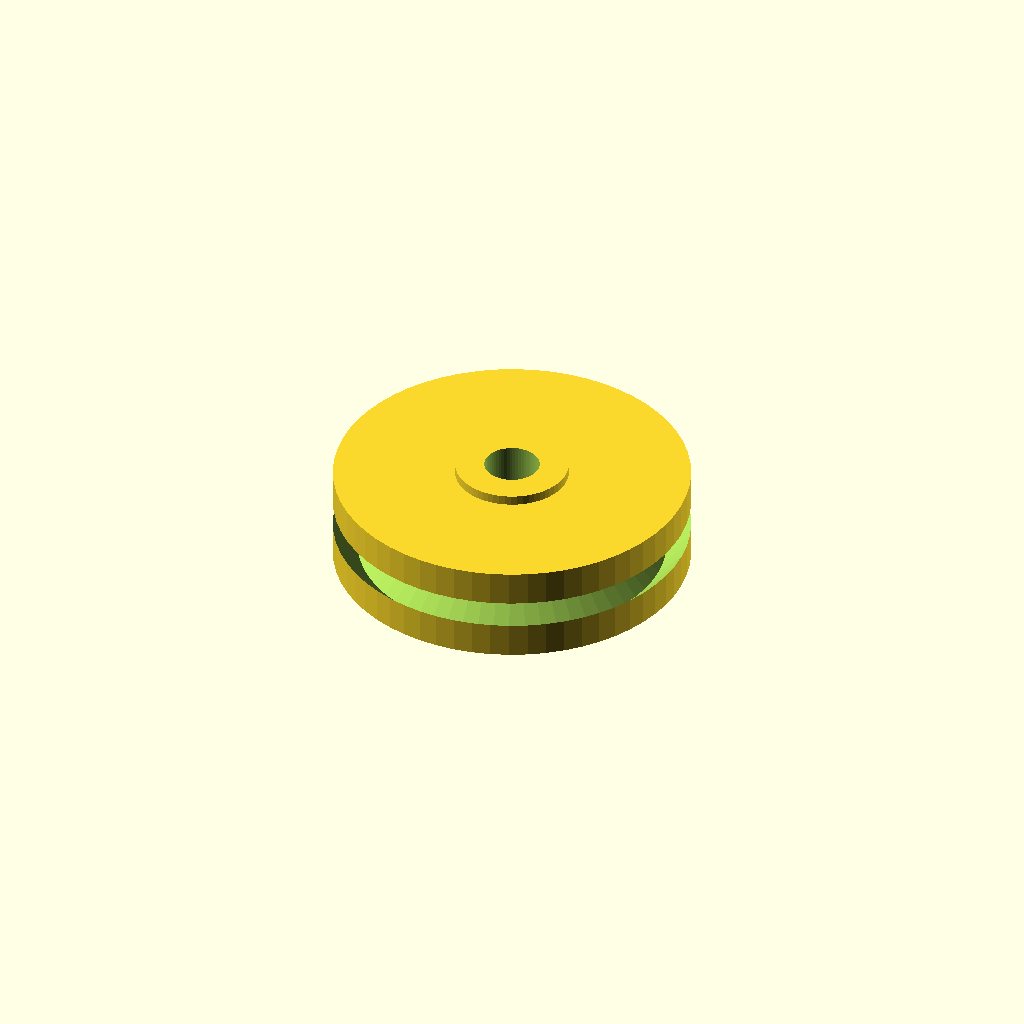
Cell 1: rendered with the file's own defaults.
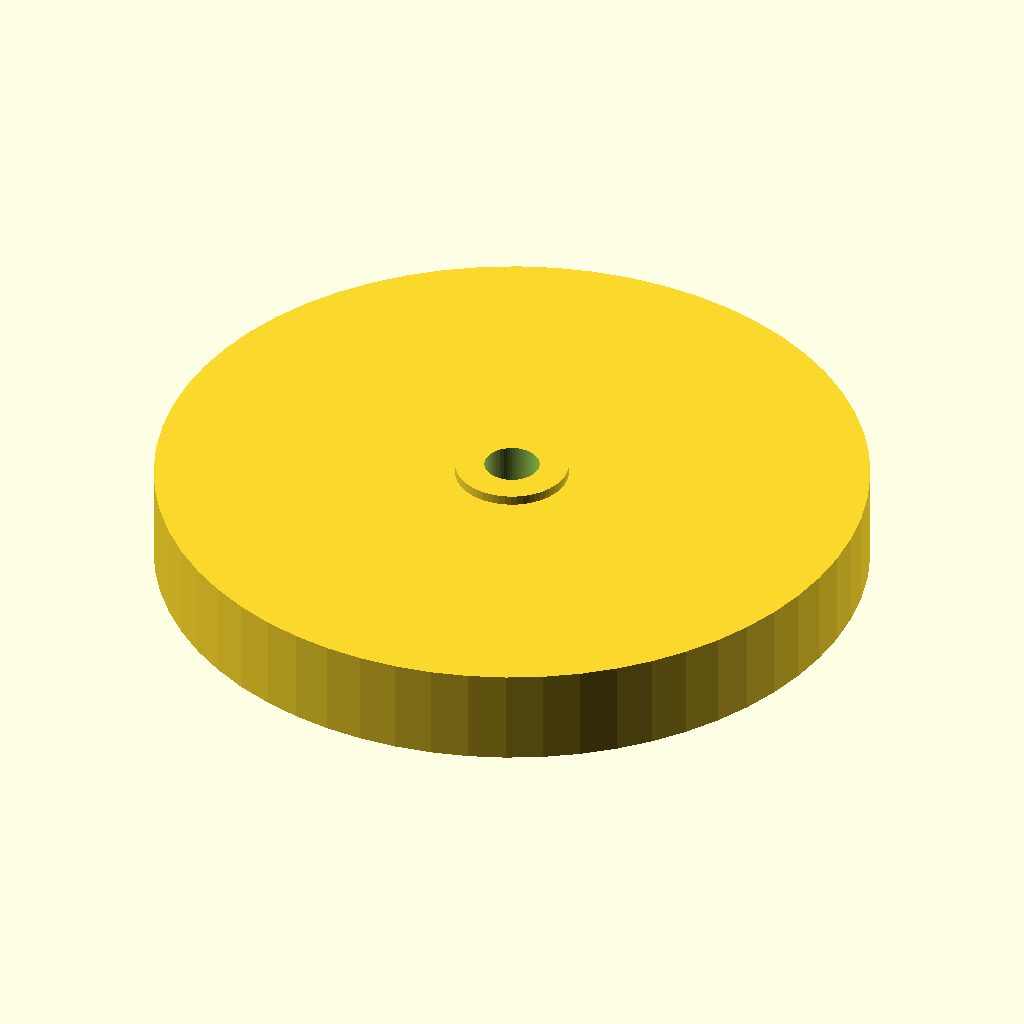
Cell 2: wheel_outer_dia = 44 (everything else at default).
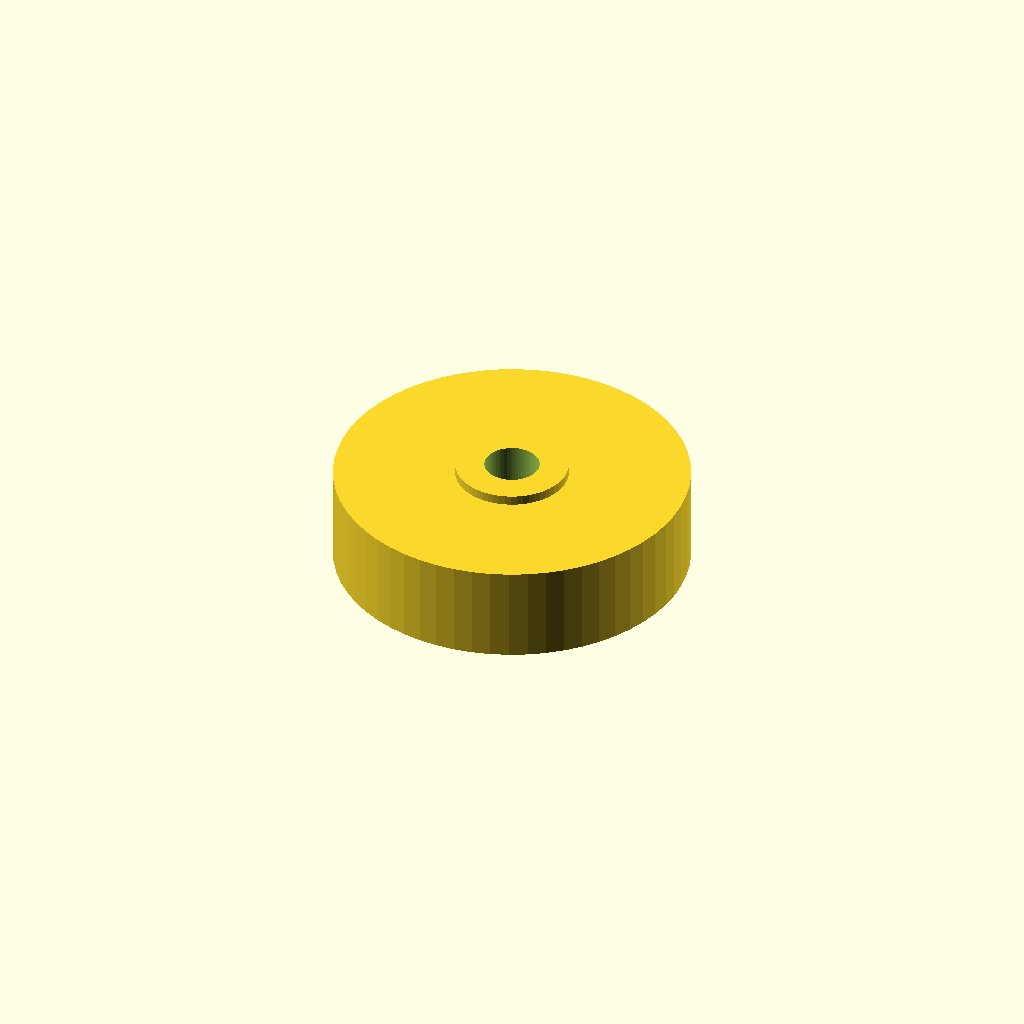
Cell 3: groove_root_dia = 32 (everything else at default).
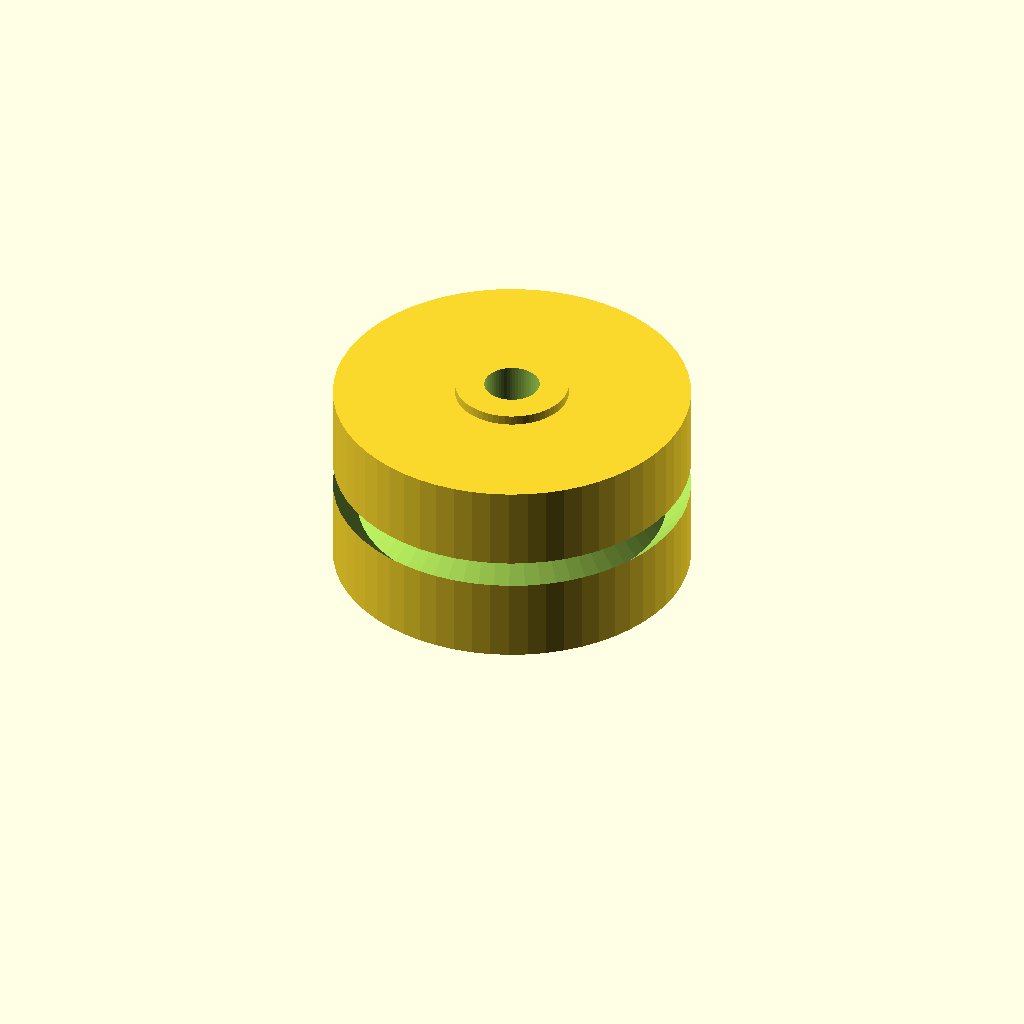
Cell 4 — wheel_thickness set to 12, the other parameters unchanged.
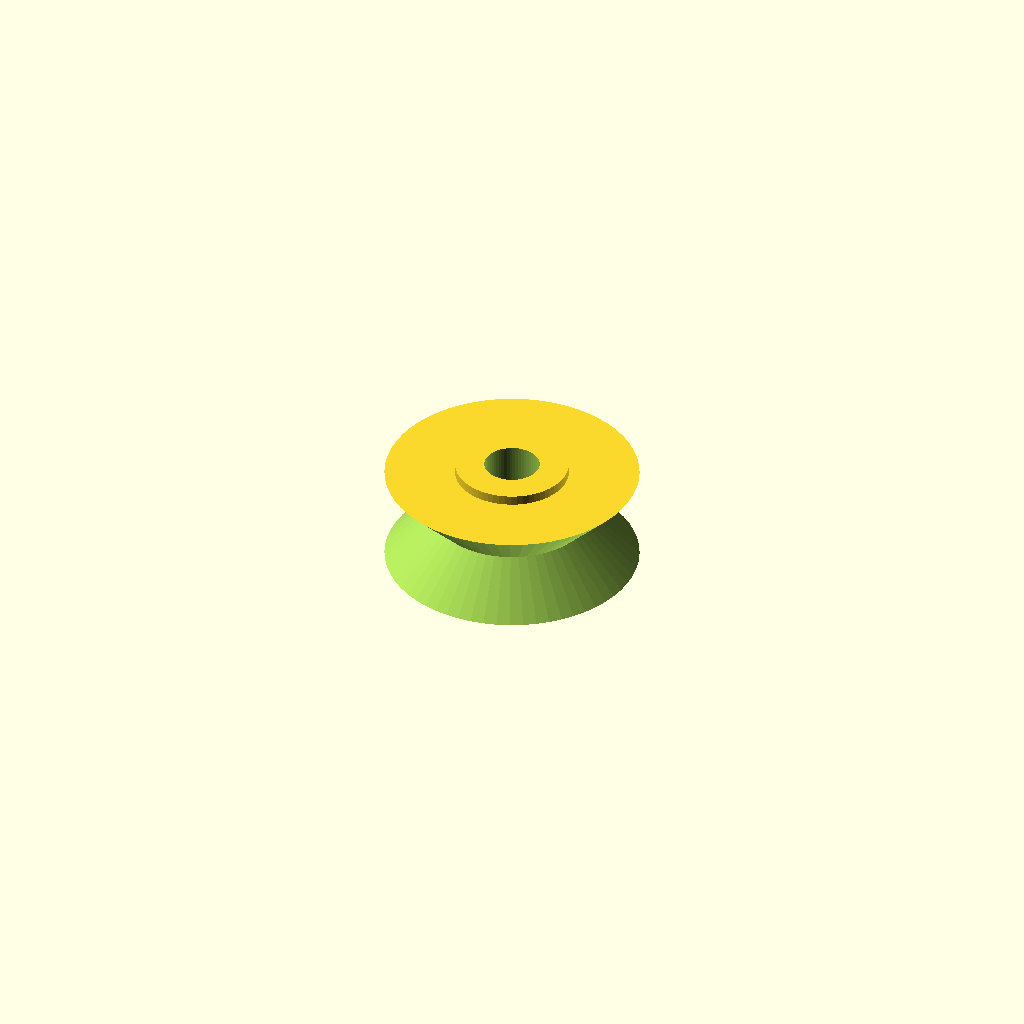
Cell 5: groove_width = 6 (everything else at default).
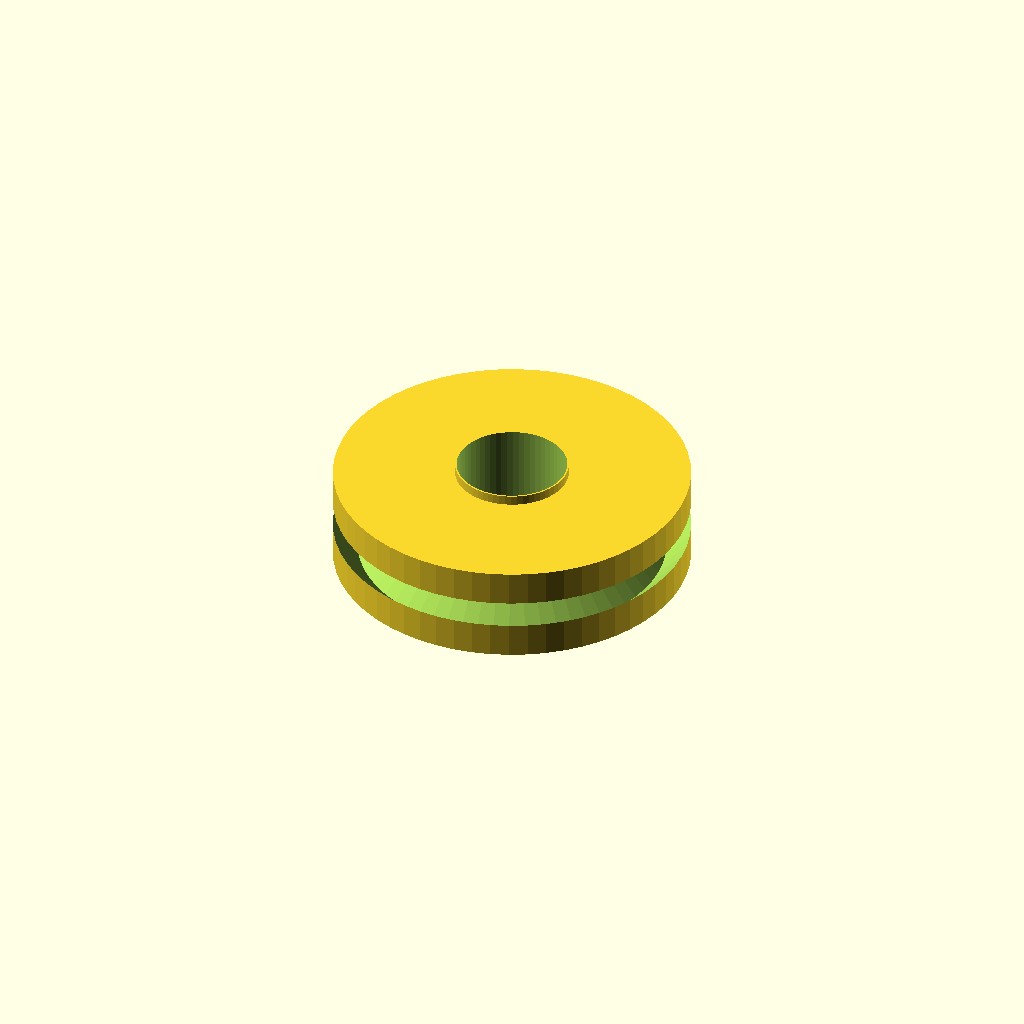
Cell 6 — axle_hole_dia set to 6.8, the other parameters unchanged.
All cells are drawn from one camera (rotation 55°, 0°, 25°, orthographic, colour scheme Cornfield), so only the parameter changes between them.
Source of the model, models/trolley_wheel.scad:
// ====================================================================
// Trolley Roller Wheel (100% 3D-Printable - Flat on Bed at Z = 0)
// Grooved sheave designed to roll directly on a 1.0 - 2.0 mm cable line.
// Spins freely on a standard M3 or M4 screw / pin axle.
// ====================================================================

$fn = 60; // Smooth curve resolution

// Parameters
wheel_outer_dia   = 22.0; // Outer flange diameter (mm)
groove_root_dia   = 16.0; // Bottom of groove diameter (mm)
wheel_thickness   = 6.0;  // Total thickness along axle (mm)
groove_width      = 3.0;  // Width of cable track (mm)
axle_hole_dia     = 3.4;  // Fits standard M3 screw with clearance
hub_lip_extension = 0.6;  // Built-in standoff hub so wheel faces don't rub on carriage walls
hub_dia           = 7.0;  // Diameter of built-in standoff spacer

total_wheel_h = wheel_thickness + (hub_lip_extension * 2);

module trolley_wheel_body(od = wheel_outer_dia, root_d = groove_root_dia, th = wheel_thickness, axle_d = axle_hole_dia) {
    difference() {
        union() {
            // Main wheel body
            translate([0, 0, hub_lip_extension])
                cylinder(d = od, h = th);
            // Built-in hub spacers on both sides (starts at Z = 0)
            cylinder(d = hub_dia, h = th + (hub_lip_extension * 2));
        }
        
        // Central axle bore
        translate([0, 0, -1])
            cylinder(d = axle_d, h = th + (hub_lip_extension * 2) + 2);
        
        // Deep V/U Cable groove around the perimeter
        translate([0, 0, (th / 2) + hub_lip_extension])
            rotate_extrude(convexity = 10) {
                translate([root_d / 2 + (od - root_d) / 4, 0, 0])
                    rotate([0, 0, 45])
                        square([groove_width * 1.1, groove_width * 1.1], center = true);
            }
    }
}

module trolley_wheel() {
    trolley_wheel_body();
}

// Render single wheel flat on build plate at Z = 0
trolley_wheel();
Parameter table extracted from the source (name, type, default, range or options):
wheel_outer_dia: number, default 22
groove_root_dia: number, default 16
wheel_thickness: number, default 6
groove_width: number, default 3
axle_hole_dia: number, default 3.4
hub_lip_extension: number, default 0.6
hub_dia: number, default 7
